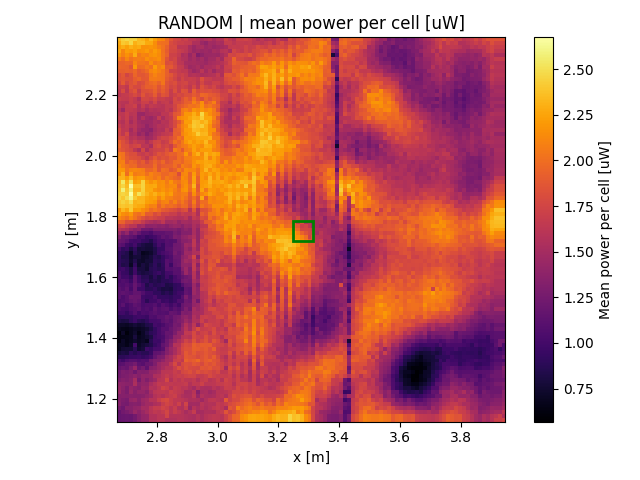

Data behind this chart, as committed beside it:
x, y, z
2.675, 1.131, 1.176
2.675, 1.144, 1.176
2.675, 1.157, 1.167
2.675, 1.17, 1.272
2.675, 1.183, 1.352
2.675, 1.196, 1.334
2.675, 1.209, 1.325
2.675, 1.222, 1.434
2.675, 1.235, 1.421
2.675, 1.248, 1.391
2.675, 1.261, 1.295
2.675, 1.274, 1.249
2.675, 1.287, 1.231
2.675, 1.3, 1.168
2.675, 1.313, 1.101
2.675, 1.326, 1.039
2.675, 1.339, 0.8814
2.675, 1.352, 0.7857
2.675, 1.365, 0.6847
2.675, 1.379, 0.6954
2.675, 1.392, 0.6251
2.675, 1.405, 0.6369
2.675, 1.418, 0.6078
2.675, 1.431, 0.6855
2.675, 1.444, 0.7185
2.675, 1.457, 0.8274
2.675, 1.47, 0.8814
2.675, 1.483, 0.9859
2.675, 1.496, 1.049
2.675, 1.509, 1.051
2.675, 1.522, 1.044
2.675, 1.535, 1.127
2.675, 1.548, 1.122
2.675, 1.561, 1.123
2.675, 1.574, 1.077
2.675, 1.587, 1.034
2.675, 1.6, 1.075
2.675, 1.613, 1.051
2.675, 1.626, 0.9612
2.675, 1.639, 0.9177
2.675, 1.652, 0.9097
2.675, 1.665, 0.9268
2.675, 1.679, 0.9248
2.675, 1.692, 1.034
2.675, 1.705, 1.133
2.675, 1.718, 1.206
2.675, 1.731, 1.33
2.675, 1.744, 1.468
2.675, 1.757, 1.62
2.675, 1.77, 1.733
2.675, 1.783, 1.958
2.675, 1.796, 2.139
2.675, 1.809, 2.244
2.675, 1.822, 2.188
2.675, 1.835, 2.375
2.675, 1.848, 2.4
2.675, 1.861, 2.456
2.675, 1.874, 2.434
2.675, 1.887, 2.403
2.675, 1.9, 2.383
... 9,446 more rows
